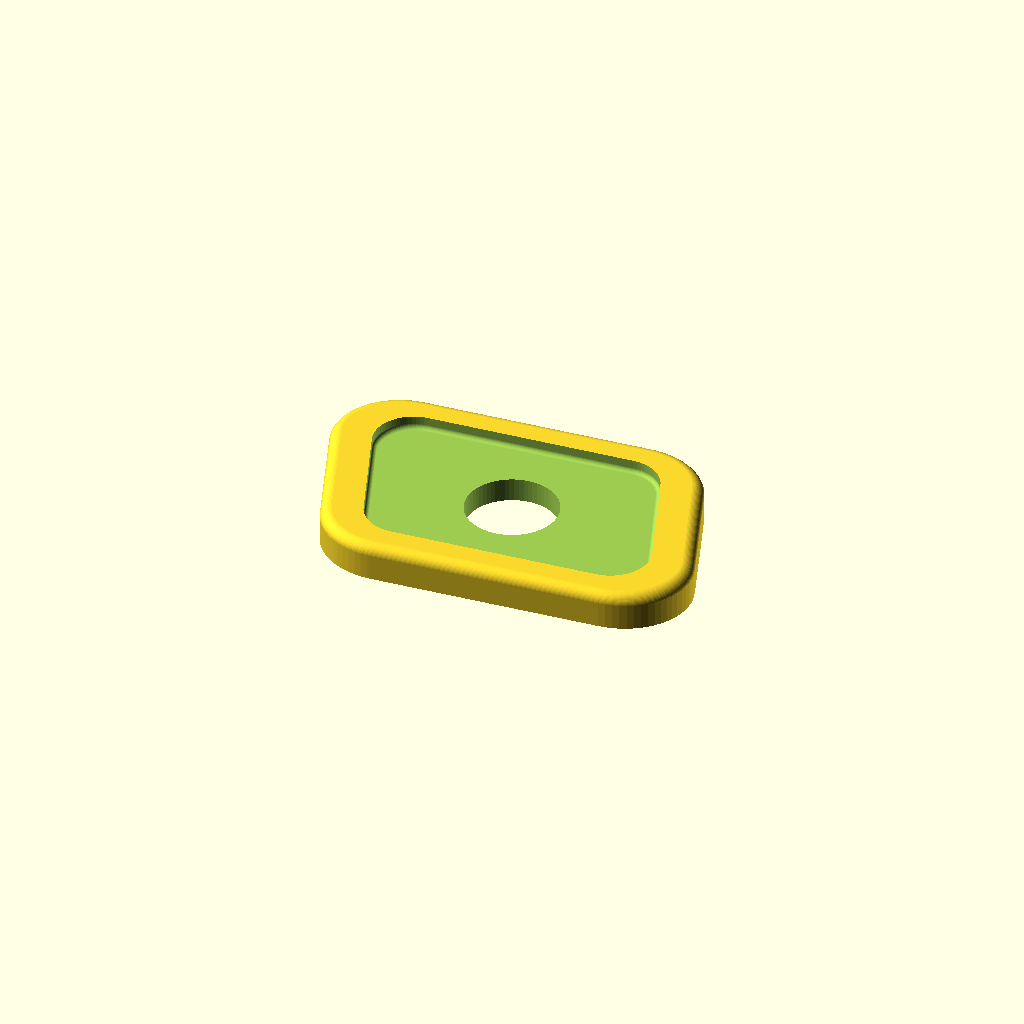
Cell 1: rendered with the file's own defaults.
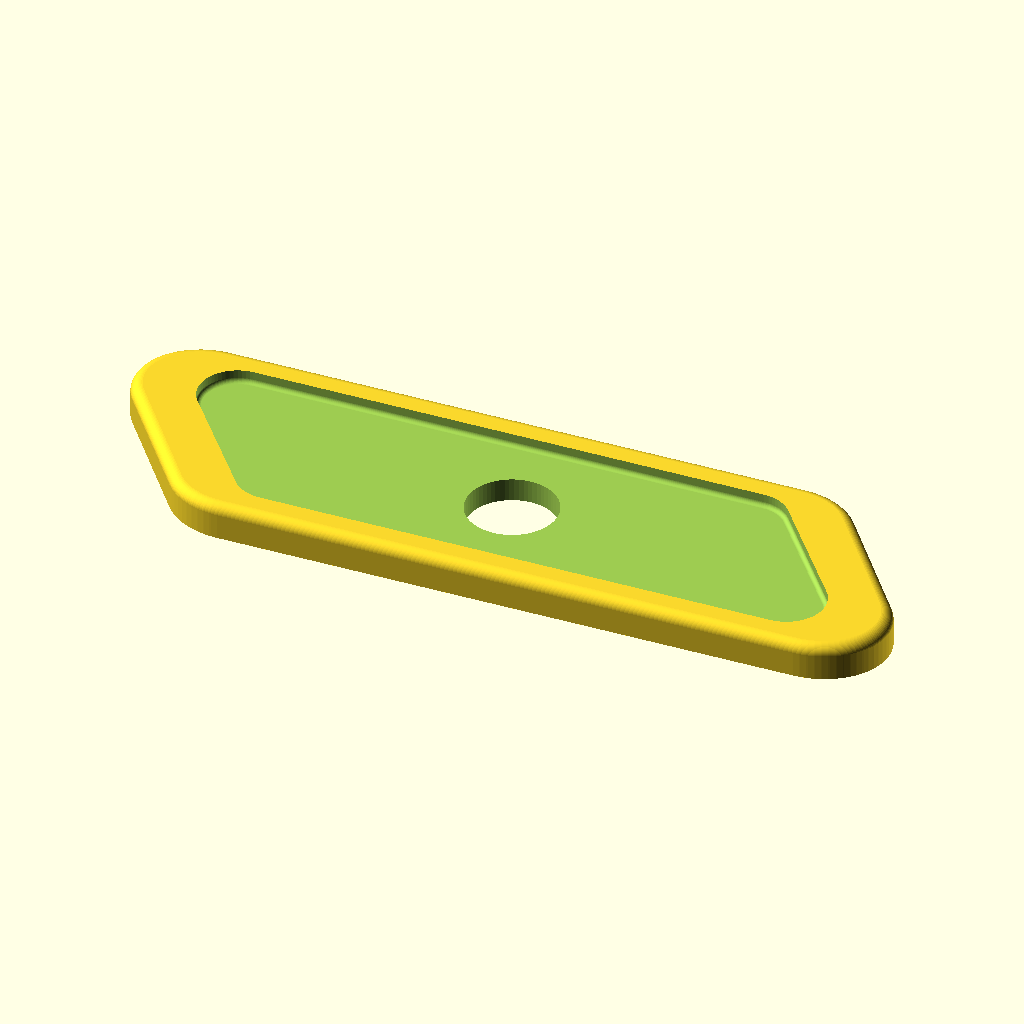
Cell 2: LARGO = 90 (everything else at default).
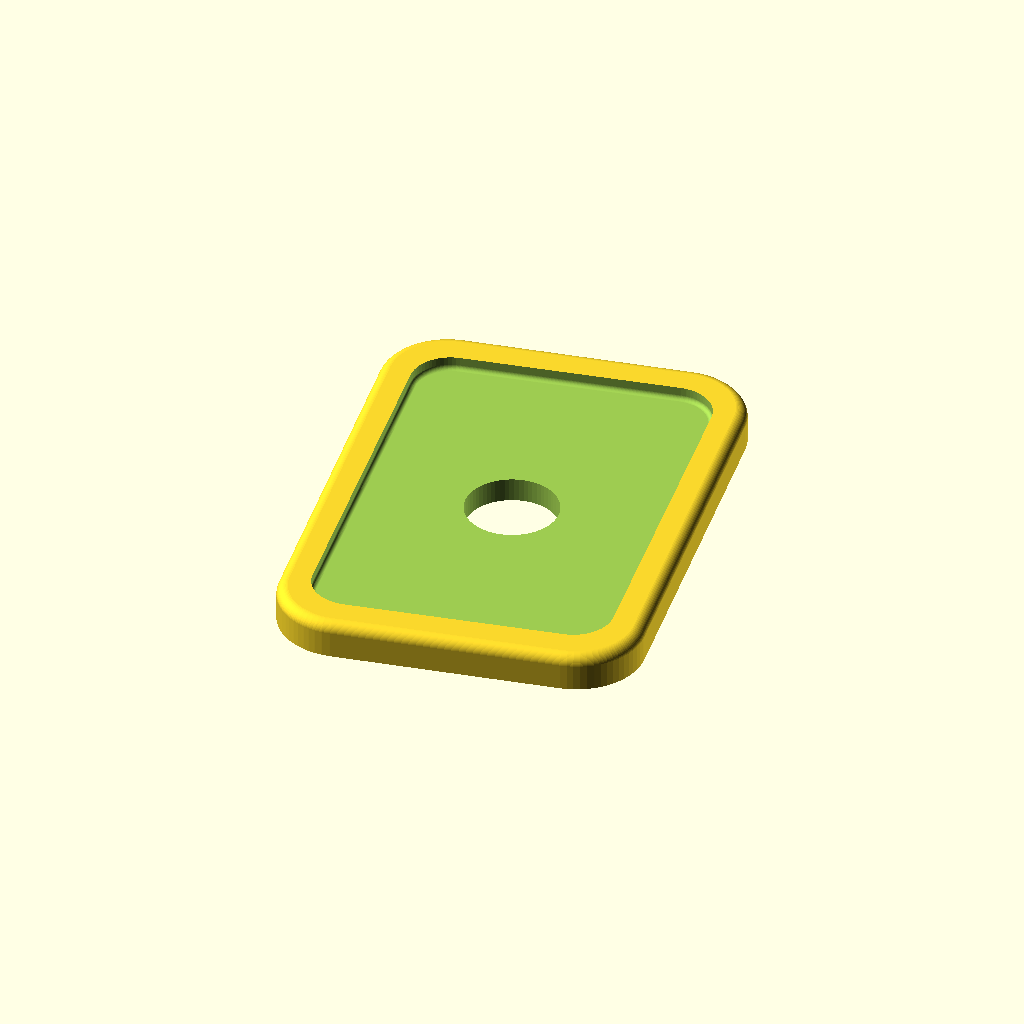
Cell 3: the same model with ANCHO = 58.
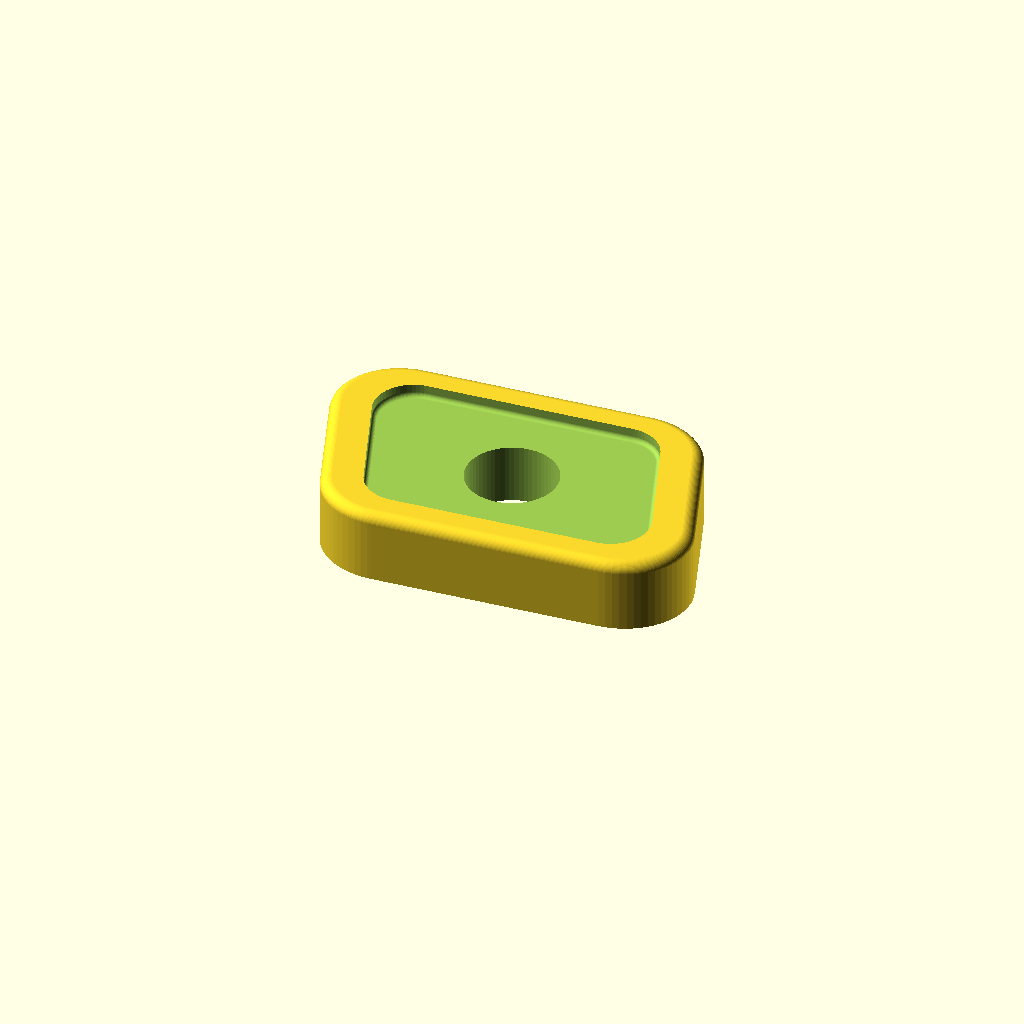
Cell 4: the same model with ESPESOR = 8.
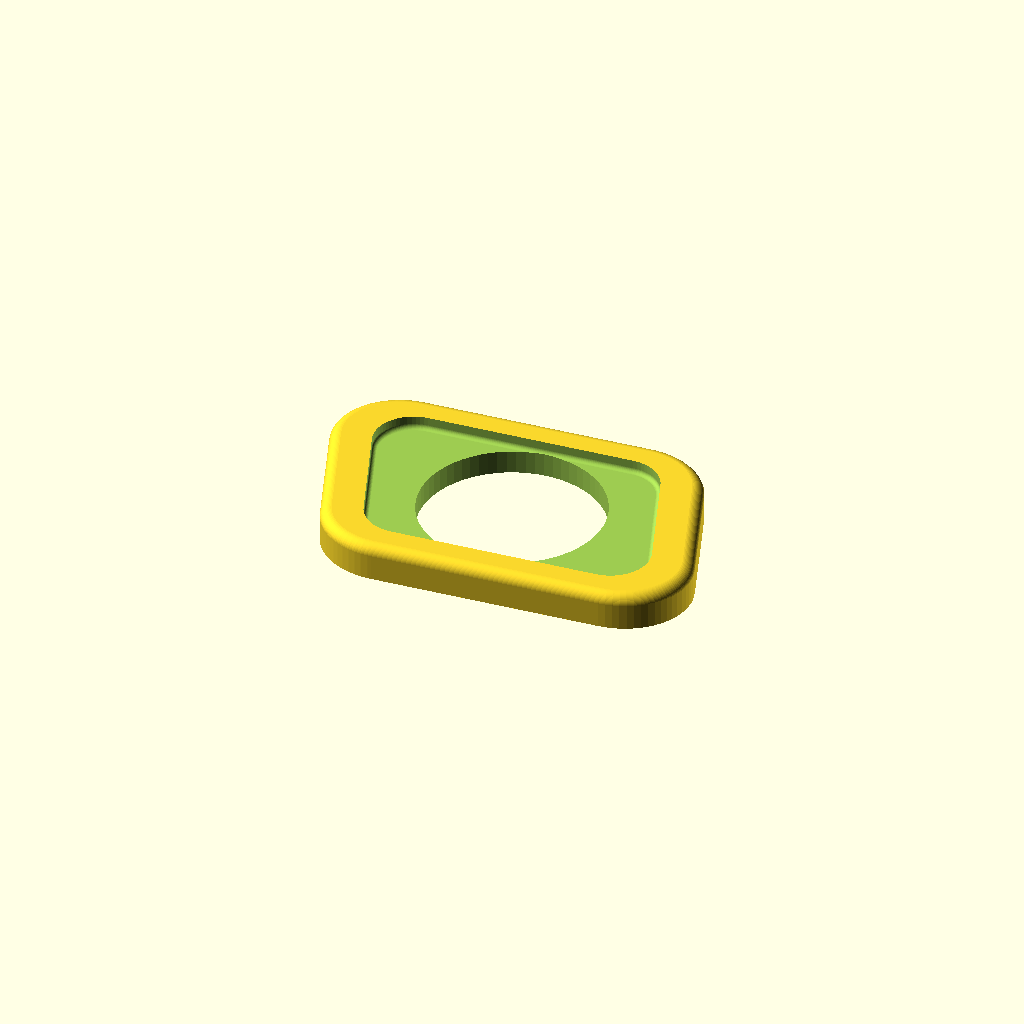
Cell 5: AGUJERO_D = 20 (everything else at default).
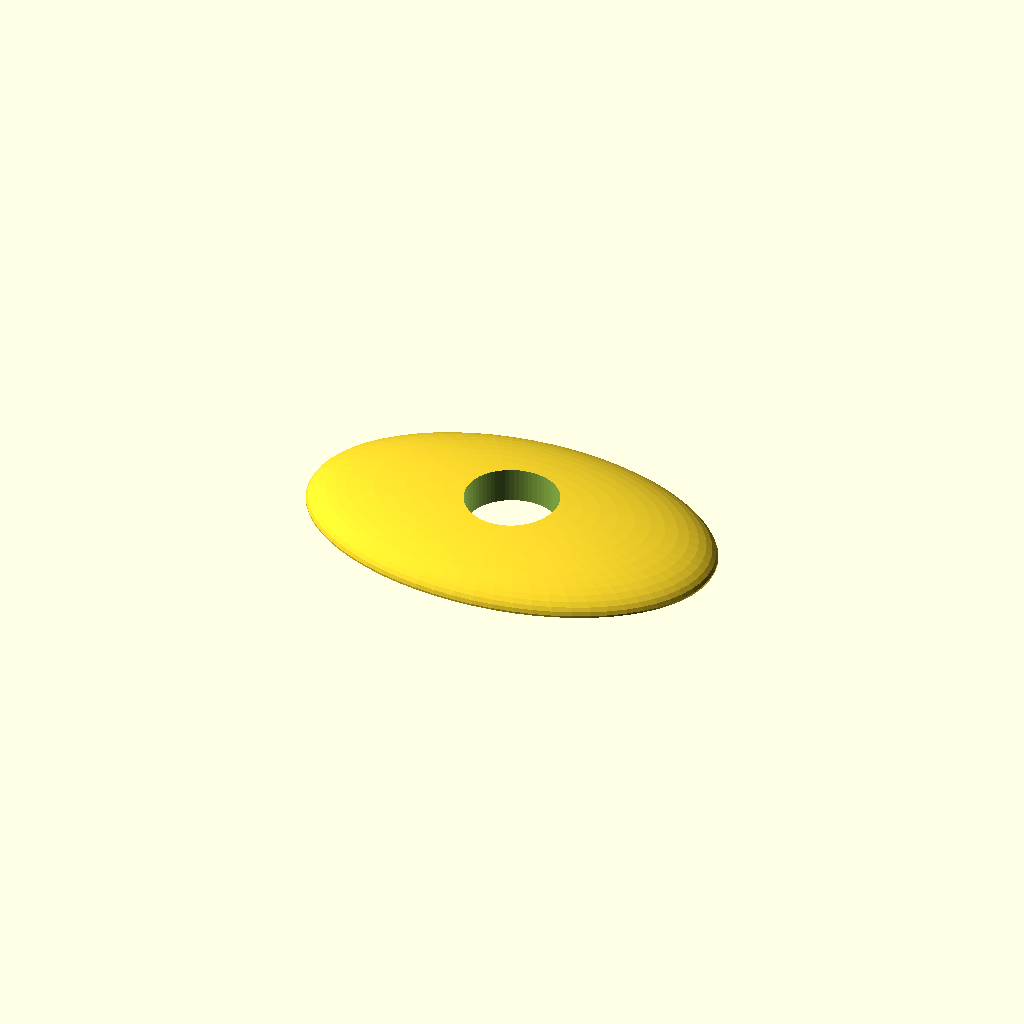
Cell 6: RADIO_ESQ = 14 (everything else at default).
All cells are drawn from one camera (rotation 55°, 0°, 25°, orthographic, colour scheme Cornfield), so only the parameter changes between them.
The OpenSCAD source (r_and_d_archive/embellecedor_puerta.scad):
// ============================================================
//  Embellecedor / tapa de puerta (descansabrazos)
//  Pieza decorativa - fondo plano, se pega con cinta doble faz
//  Modelo parametrico: cambia los valores de abajo y re-exporta
// ============================================================

/* [Medidas principales - en milimetros] */
LARGO      = 45;    // largo total
ANCHO      = 29;    // ancho total
ESPESOR    = 4;     // espesor total (fondo plano abajo)
AGUJERO_D  = 10;    // diametro del agujero central
AGUJERO_X  = 0;     // corrimiento del agujero en el eje largo (+ hacia la derecha)
AGUJERO_Y  = 0;     // corrimiento del agujero en el eje ancho (+ hacia arriba)

/* [Forma] */
RADIO_ESQ  = 7;     // redondeo de las esquinas del contorno
RADIO_CANTO= 1.2;   // redondeo del canto superior (efecto "almohada")
ANCHO_MARCO= 3.2;   // ancho del marco elevado del borde
PROF_HUNDIDO=0.9;   // cuanto se hunde la zona central respecto del marco

/* [Calidad] */
$fn = 64;

// ---- contorno normalizado (romboide, simetria de 180 grados) ----
// Deducido de las diagonales medidas: 50 mm (sup.izq -> inf.der)
// y 40 mm (inf.izq -> sup.der), dentro de un rectangulo de 45 x 29 mm.
// Esquinas reales: (-22.5, 10.9) (13.8, 14.5) (22.5, -10.9) (-13.8, -14.5)
// Editar estos puntos cambia la silueta. Van de -0.5 a 0.5.
CONTORNO = [
    [-0.5000,  0.3759],   // esquina superior izquierda
    [-0.3067, -0.5000],   // esquina inferior izquierda
    [ 0.5000, -0.3759],   // esquina inferior derecha
    [ 0.3067,  0.5000]    // esquina superior derecha
];

module perfil_2d(largo, ancho, r) {
    offset(r = r) offset(r = -r)
        scale([largo, ancho]) polygon(CONTORNO);
}

module semiesfera(r) {
    intersection() {
        sphere(r = r);
        translate([0, 0, r/2]) cube([4*r, 4*r, r], center = true);
    }
}

// cuerpo con fondo plano y canto superior redondeado
module cuerpo() {
    resize([LARGO, ANCHO, ESPESOR], auto = false)
    minkowski() {
        linear_extrude(height = max(0.1, ESPESOR - RADIO_CANTO))
            perfil_2d(LARGO - 2*RADIO_CANTO, ANCHO - 2*RADIO_CANTO,
                      max(0.5, RADIO_ESQ - RADIO_CANTO));
        semiesfera(RADIO_CANTO);
    }
}

// hueco central rebajado (deja el marco cromado en relieve)
module hundido() {
    translate([0, 0, ESPESOR - PROF_HUNDIDO])
        minkowski() {
            linear_extrude(height = PROF_HUNDIDO + 1)
                perfil_2d(LARGO - 2*ANCHO_MARCO - 1, ANCHO - 2*ANCHO_MARCO - 1,
                          max(0.5, RADIO_ESQ - ANCHO_MARCO));
            sphere(r = 0.5);
        }
}

module pieza() {
    difference() {
        cuerpo();
        hundido();
        translate([AGUJERO_X, AGUJERO_Y, -1])
            cylinder(h = ESPESOR + 2, d = AGUJERO_D);
    }
}

pieza();
Customizer parameters (derived from the source; name, type, default, range or options):
LARGO: number, default 45
ANCHO: number, default 29
ESPESOR: number, default 4
AGUJERO_D: number, default 10
AGUJERO_X: number, default 0
AGUJERO_Y: number, default 0
RADIO_ESQ: number, default 7
RADIO_CANTO: number, default 1.2
ANCHO_MARCO: number, default 3.2
PROF_HUNDIDO: number, default 0.9
